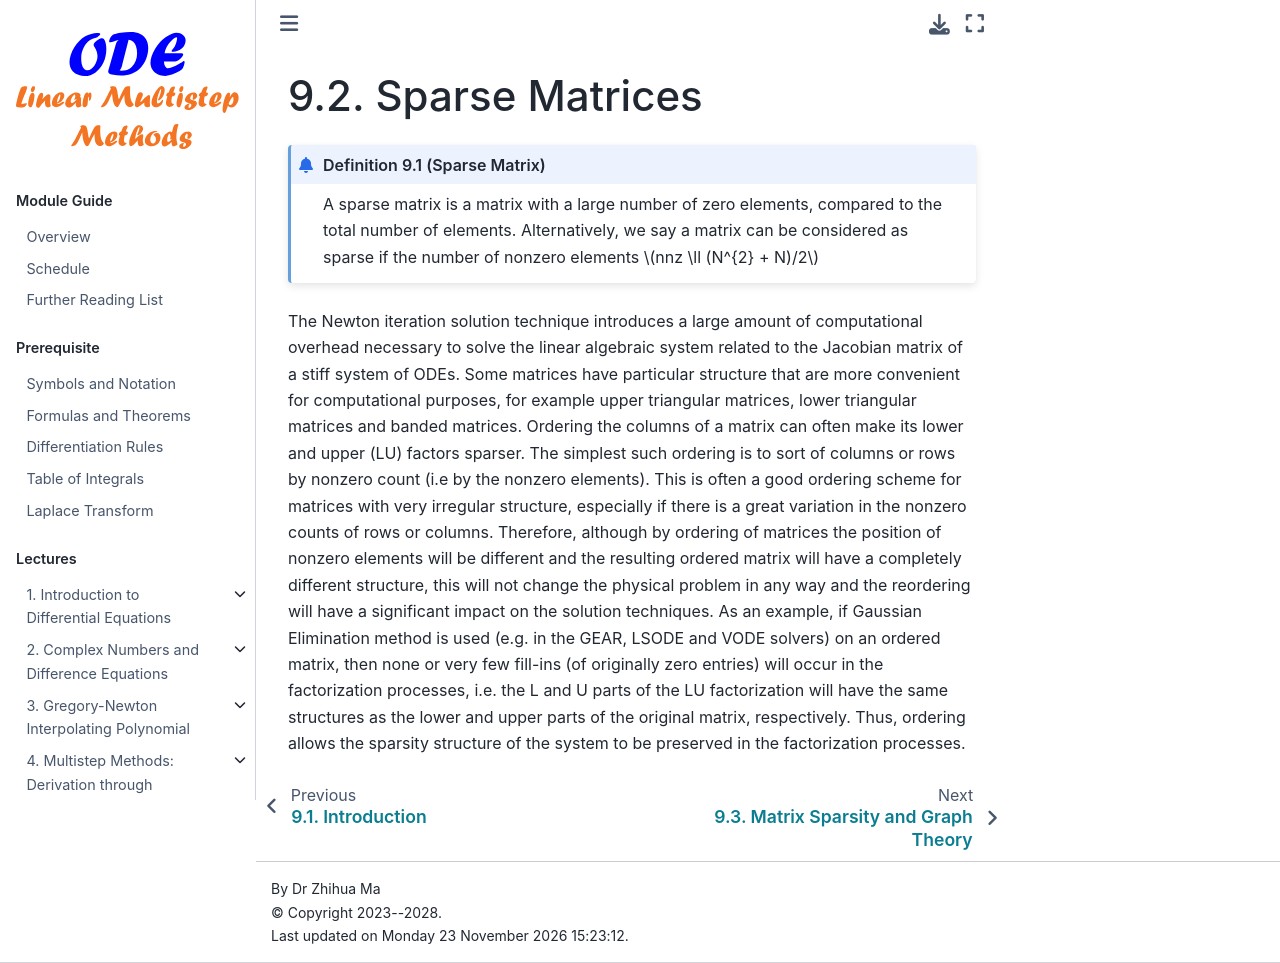

repository: zhihuammu/ODE-book · page: chaps/08/chap08_2_sparseMatrix.html · generator: jekyll

# Sparse Matrices

:::{prf:definition} Sparse Matrix
A {index}`sparse matrix` is a matrix with a large number of zero
elements, compared to the total number of elements. Alternatively, we
say a matrix can be considered as sparse if the number of nonzero
elements $nnz \ll (N^{2} + N)/2$
:::

The Newton iteration solution technique introduces a large amount of
computational overhead necessary to solve the linear algebraic system
related to the Jacobian matrix of a stiff system of ODEs. Some matrices
have particular structure that are more convenient for computational
purposes, for example upper triangular matrices, lower triangular
matrices and banded matrices. Ordering the columns of a matrix can often
make its lower and upper (LU) factors sparser. The simplest such
ordering is to sort of columns or rows by nonzero count (i.e by the
nonzero elements). This is often a good ordering scheme for matrices
with very irregular structure, especially if there is a great variation
in the nonzero counts of rows or columns. Therefore, although by
ordering of matrices the position of nonzero elements will be different
and the resulting ordered matrix will have a completely different
structure, this will not change the physical problem in any way and the
reordering will have a significant impact on the solution techniques. As
an example, if Gaussian Elimination method is used (e.g. in the GEAR,
LSODE and VODE solvers) on an ordered matrix, then none or very few
fill-ins (of originally zero entries) will occur in the factorization
processes, i.e. the L and U parts of the LU factorization will have the
same structures as the lower and upper parts of the original matrix,
respectively. Thus, ordering allows the sparsity structure of the system
to be preserved in the factorization processes.
